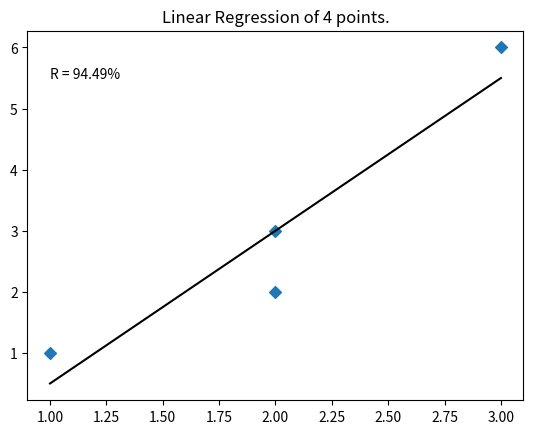

Reproduce this figure in Python.
print('''
Calculate r squared and linear regression equation using
least squared errors method.

Manual approach.
''')

# set up
import math
import matplotlib.pyplot as plt

# Data
P1 = (1, 1)
P2 = (2, 2)
P3 = (2, 3)
P4 = (3, 6)

# Create a list from Data

points = []
points.extend(value for name, value in locals().items() if name.startswith('P'))

# constants, which characterize x-axis and y-axis
X = 0
Y = 1

# Calcualte Mean
sumx = 0
sumy = 0
count = len(points)

for point in points:
    sumx += point[X]
    sumy += point[Y]

meanx = sumx / count
meany = sumy / count

# Calculate Standard Deviation
sumxx = 0
sumyy = 0

for point in points:
    sumxx += (point[X] - meanx) ** 2
    sumyy += (point[Y] - meany) ** 2

sdx = math.sqrt(sumxx / (count - 1))
sdy = math.sqrt(sumyy / (count - 1))

# Calcualte R
sum = 0
for point in points:
    sum += ((point[X] - meanx)/sdx) * ((point[Y] - meany)/sdy)

r = sum / (count - 1)

print('Correlation coefficient r = ', round(r * 100, 2), '%')

# Calculate linear regression equation (y = ax + b) using least squared method

a = r * (sdy / sdx)
b = meany - a * meanx       # because this equation must intercept in mean of both

print("Linear Regression equation: ", 'y =', round(a, 2), 'x', round(b, 2))

# Scaterplot
x, y = [], []
for i in range(len(points)):
    x.append(points[i][0])
    y.append(points[i][1])

x1 = min(x)
y1 = a * x1 + b
x2 = max(x)
y2 = a * x2 + b

plt.scatter(x, y, marker="D")
plt.plot([x1, x2], [y1, y2], 'k-')
plt.text(x1, max(y1, y2), 'R = ' + str(round(r * 100, 2)) + '%')
plt.title('Linear Regression of ' + str(len(points)) + ' points.')
plt.show()
